Image classification data set "enhance_then_resize" (brandonlch2904/Brain_Tumour_Detection on GitHub). Class labels (4): glioma tumor, meningioma tumor, no tumor, pituitary tumor.

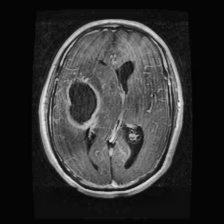
Label: glioma tumor

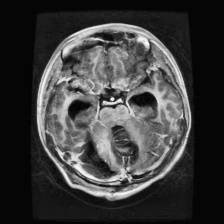
Label: glioma tumor

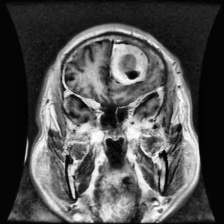
Label: meningioma tumor

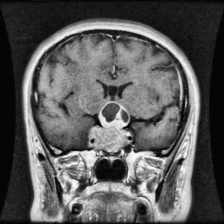
Label: pituitary tumor

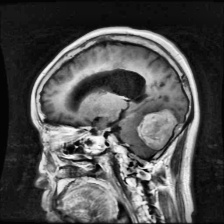
Label: meningioma tumor

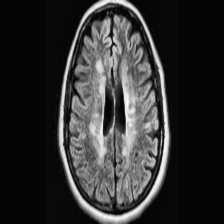
Label: no tumor
